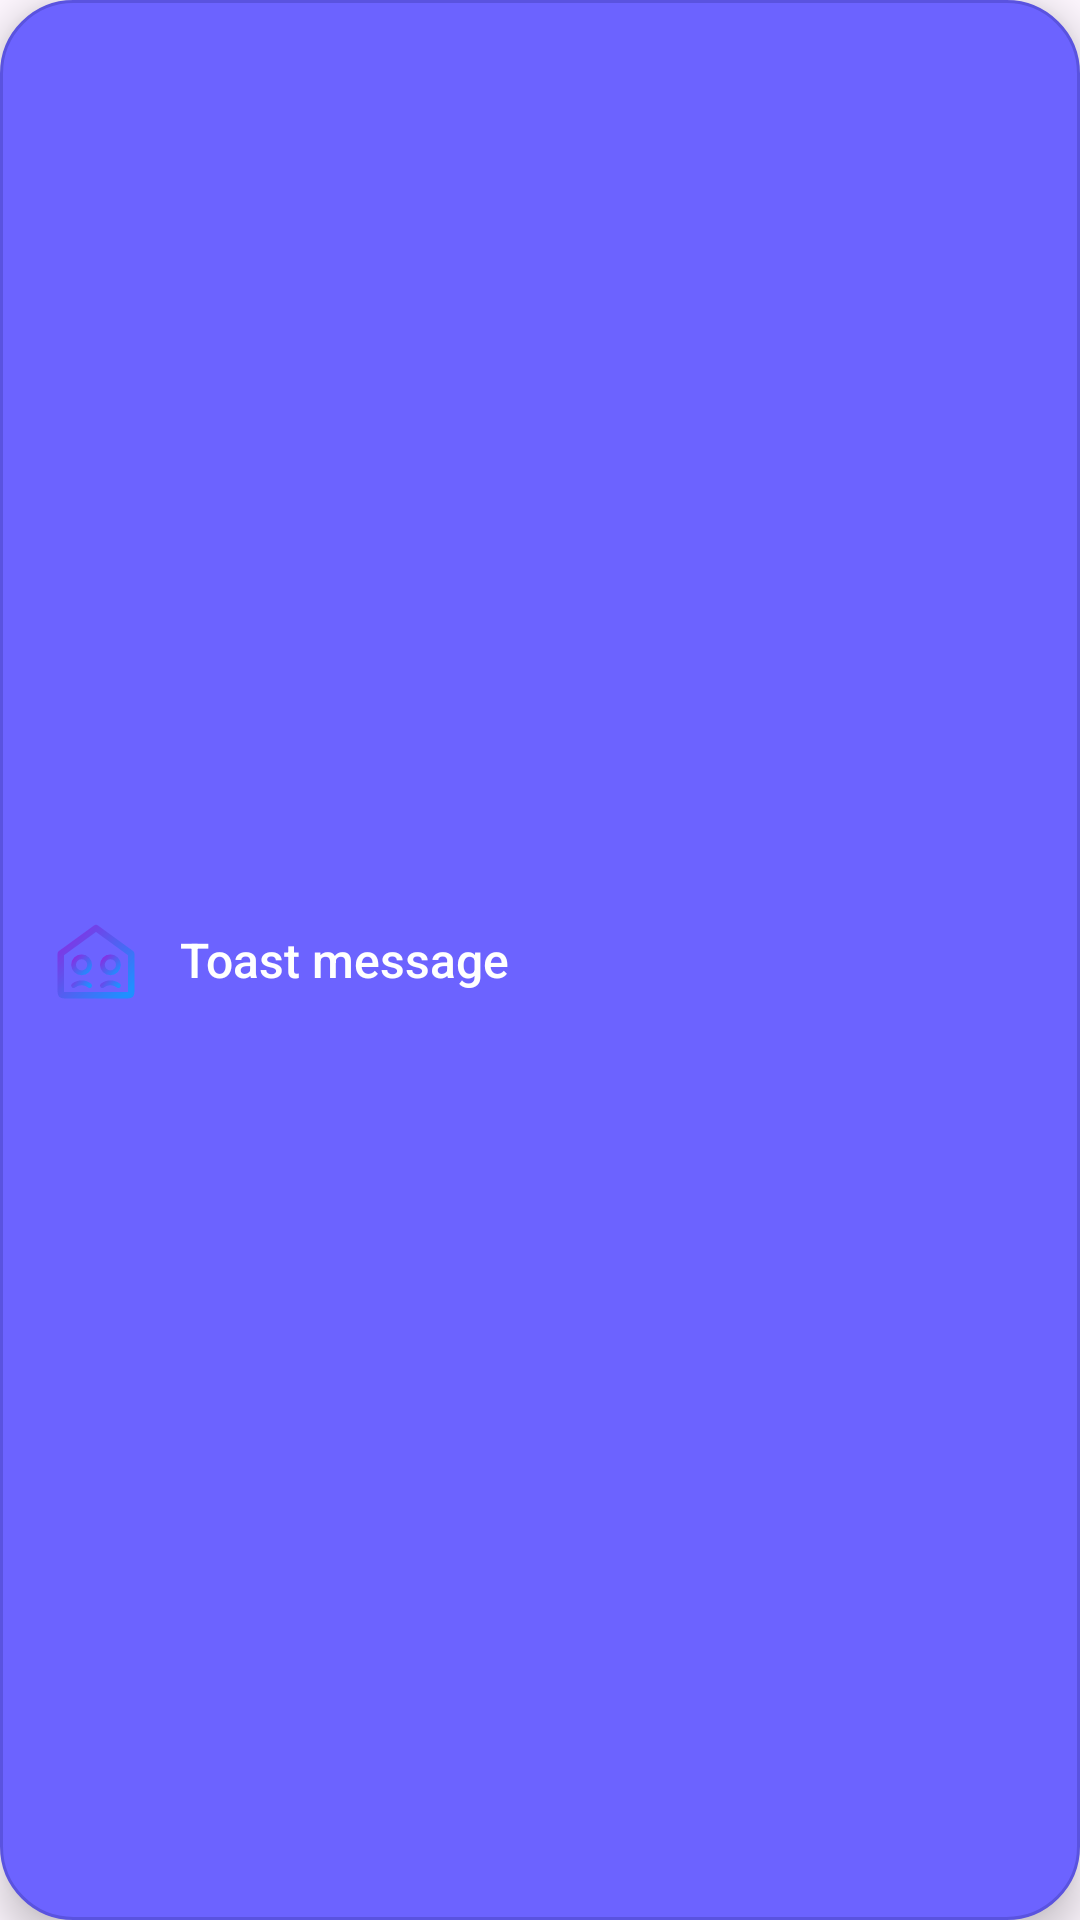

The Android layout XML behind this screen, and the referenced resources:
<!-- AndroidManifest.xml: application theme Theme.Flatter -->
<!-- res/layout/custom_toast_layout.xml -->
<?xml version="1.0" encoding="utf-8"?>
<LinearLayout xmlns:android="http://schemas.android.com/apk/res/android"
    xmlns:app="http://schemas.android.com/apk/res-auto"
    android:layout_width="wrap_content"
    android:layout_height="wrap_content"
    android:orientation="horizontal"
    android:gravity="center_vertical"
    android:padding="16dp"
    android:background="@drawable/toast_background"
    android:elevation="8dp">

    <ImageView
        android:id="@+id/ivToastLogo"
        android:layout_width="32dp"
        android:layout_height="32dp"
        android:src="@drawable/logo_flatter"
        android:layout_marginEnd="12dp"
        android:contentDescription="@string/app_logo" />

    <TextView
        android:id="@+id/tvToastMessage"
        android:layout_width="wrap_content"
        android:layout_height="wrap_content"
        android:textColor="@color/white"
        android:textSize="16sp"
        android:fontFamily="sans-serif-medium"
        android:maxLines="3"
        android:ellipsize="end"
        android:text="Toast message" />

</LinearLayout>
<!-- resources referenced by this layout -->
<resources>
  <color name="white">#FFFFFFFF</color>
  <!-- drawable logo_flatter: vector/xml drawable (drawable, 3037 chars, omitted) -->
  <!-- drawable toast_background (drawable) -->
  <?xml version="1.0" encoding="utf-8"?>
  <shape xmlns:android="http://schemas.android.com/apk/res/android"
      android:shape="rectangle">
  
      <solid android:color="@color/colorPrimary" />
  
      <corners android:radius="24dp" />
  
      <stroke
          android:width="1dp"
          android:color="@color/colorPrimaryDark" />
  
  </shape>
  <string name="app_logo">Logo de Flatter</string>
  <style name="Theme.Flatter" parent="Theme.MaterialComponents.Light.NoActionBar">
          
          <item name="colorPrimary">@color/colorPrimary</item>
          <item name="colorPrimaryDark">@color/colorPrimaryDark</item>
          <item name="colorAccent">@color/colorAccent</item>
      </style>
  <color name="colorPrimary">#6C63FF</color>
  <color name="colorPrimaryDark">#5A53DF</color>
  <color name="colorAccent">#38B9FF</color>
</resources>
